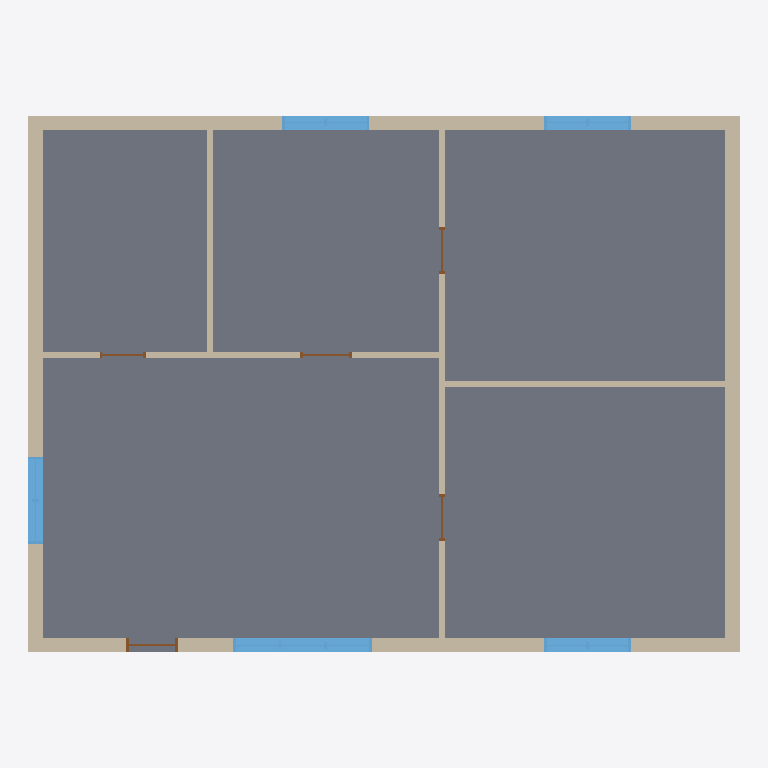
Plan cut of the same IFC building model at storey 'Level 1' (level 0.00 m, cut at 1.40 m), seen from above with north up, elements coloured by IFC class: 8 walls (beige), 5 windows (light blue), 5 doors (brown), 1 slab (grey). Cut surfaces are drawn darker.
Extent 12.2 m × 9.2 m × 3.0 m (x, y, z). Storeys (1): Level 1 at 0.00 m. Elements (20): 8 IfcWall, 6 IfcWindow, 5 IfcDoor, 1 IfcSlab.

HEADER;
FILE_DESCRIPTION(('ViewDefinition [NotAssigned]'),'2;1');
FILE_NAME('Flat','2026-10-17T15:41:13',(''),(''),'aether3d 0.15.0','aether3d 0.15.0','');
FILE_SCHEMA(('IFC4'));
ENDSEC;
DATA;
#13=IFCPROJECT('2N6lnIQ3HU$hz2bBpRi1MC',$,'Flat',$,$,$,$,(#10),#5);
#17=IFCSITE('0NgyywWkbVQPoCLPNJD6p5',$,'Site',$,$,#16,$,$,.ELEMENT.,$,$,$,$,$);
#21=IFCBUILDING('3P1QHBtEXRg9nV3bcvendV',$,'Flat',$,$,#20,$,$,.ELEMENT.,$,$,$);
#27=IFCBUILDINGSTOREY('0B37uNXvfGSRdqmtamOLSD',$,'Level 1',$,$,#26,$,$,.ELEMENT.,0.0);
#3566=IFCSLAB('0RBJ8FXdTM1h3Qll9tIVlw',$,'Slab',$,$,#3554,#3565,$,.FLOOR.);
#1067=IFCWALL('3b3hZwvsrLWv804oAwkb4i',$,'Footprint.r2',$,'Ext',#1049,#1066,$,.STANDARD.);
#1110=IFCWALL('1cx$TibUzNxv4WCGwbq_Fw',$,'Footprint.r3',$,'Ext',#1092,#1109,$,.STANDARD.);
#2079=IFCWALL('2c5q9gJezIO9dT0PwaoS$j',$,'Footprint.r4',$,'Ext',#2061,#2078,$,.STANDARD.);
#49=IFCWALL('2PC9KFr3LGu8PH61gD1wC0',$,'Footprint.r1',$,'Ext',#31,#48,$,.STANDARD.);
#2457=IFCWALL('3q5rScRKDSb93_sTkCuYZE',$,'spine',$,'Int',#2441,#2456,$,.STANDARD.);
#697=IFCWINDOW('2HgGZmThrSFQi3GM8ew04M',$,'w_living',$,'W240',#298,#696,$,1.6,2.4,.WINDOW.,.SINGLE_PANEL.,$);
#2913=IFCWALL('2yOoNuwQXMpwNoOmR8IDtc',$,'hall',$,'Int',#2897,#2912,$,.STANDARD.);
#3365=IFCWALL('3JjU7ngXLScvb$$geDMVNr',$,'beds',$,'Int',#3349,#3364,$,.STANDARD.);
#3405=IFCWALL('2IyeRK2Q9LGfMVYlHarTsw',$,'bath',$,'Int',#3389,#3404,$,.STANDARD.);
#2427=IFCWINDOW('07HBH0jS9VCeZIdbhbGXhK',$,'w_living2',$,'W150',#2116,#2426,$,1.4,1.5,.WINDOW.,.SINGLE_PANEL.,$);
#1035=IFCWINDOW('3jZmw23efO2v5nWRDLQ2ZD',$,'w_bed1',$,'W150',#724,#1034,$,1.4,1.5,.WINDOW.,.SINGLE_PANEL.,$);
#1458=IFCWINDOW('2RyB2H3KHRjwiGm7C35Yvz',$,'w_bed2',$,'W150',#1147,#1457,$,1.4,1.5,.WINDOW.,.SINGLE_PANEL.,$);
#1796=IFCWINDOW('2TwQd2TjXRsOt832mcY16G',$,'w_kitchen',$,'W150',#1485,#1795,$,1.4,1.5,.WINDOW.,.SINGLE_PANEL.,$);
#271=IFCDOOR('3OWA1pRLHRSg8XIUwHFW57',$,'entry',$,'D90',#92,#270,$,2.1,0.9,.DOOR.,.SINGLE_SWING_LEFT.,$);
#3335=IFCDOOR('01PwOVztDNWBGMi6c8InN4',$,'d_kitchen',$,'D90',#3156,#3334,$,2.1,0.9,.DOOR.,.SINGLE_SWING_LEFT.,$);
#2677=IFCDOOR('1gAsw6aQDVquTYjMbAsgqs',$,'d_bed1',$,'D80',#2498,#2676,$,2.1,0.8,.DOOR.,.SINGLE_SWING_LEFT.,$);
#2883=IFCDOOR('2I117qNMDQeB8Ty$OV2rYS',$,'d_bed2',$,'D80',#2704,#2882,$,2.1,0.8,.DOOR.,.SINGLE_SWING_LEFT.,$);
#3129=IFCDOOR('2xj53r20THvPcpwxF3enHq',$,'d_bath',$,'D80',#2950,#3128,$,2.1,0.8,.DOOR.,.SINGLE_SWING_LEFT.,$);
ENDSEC;
